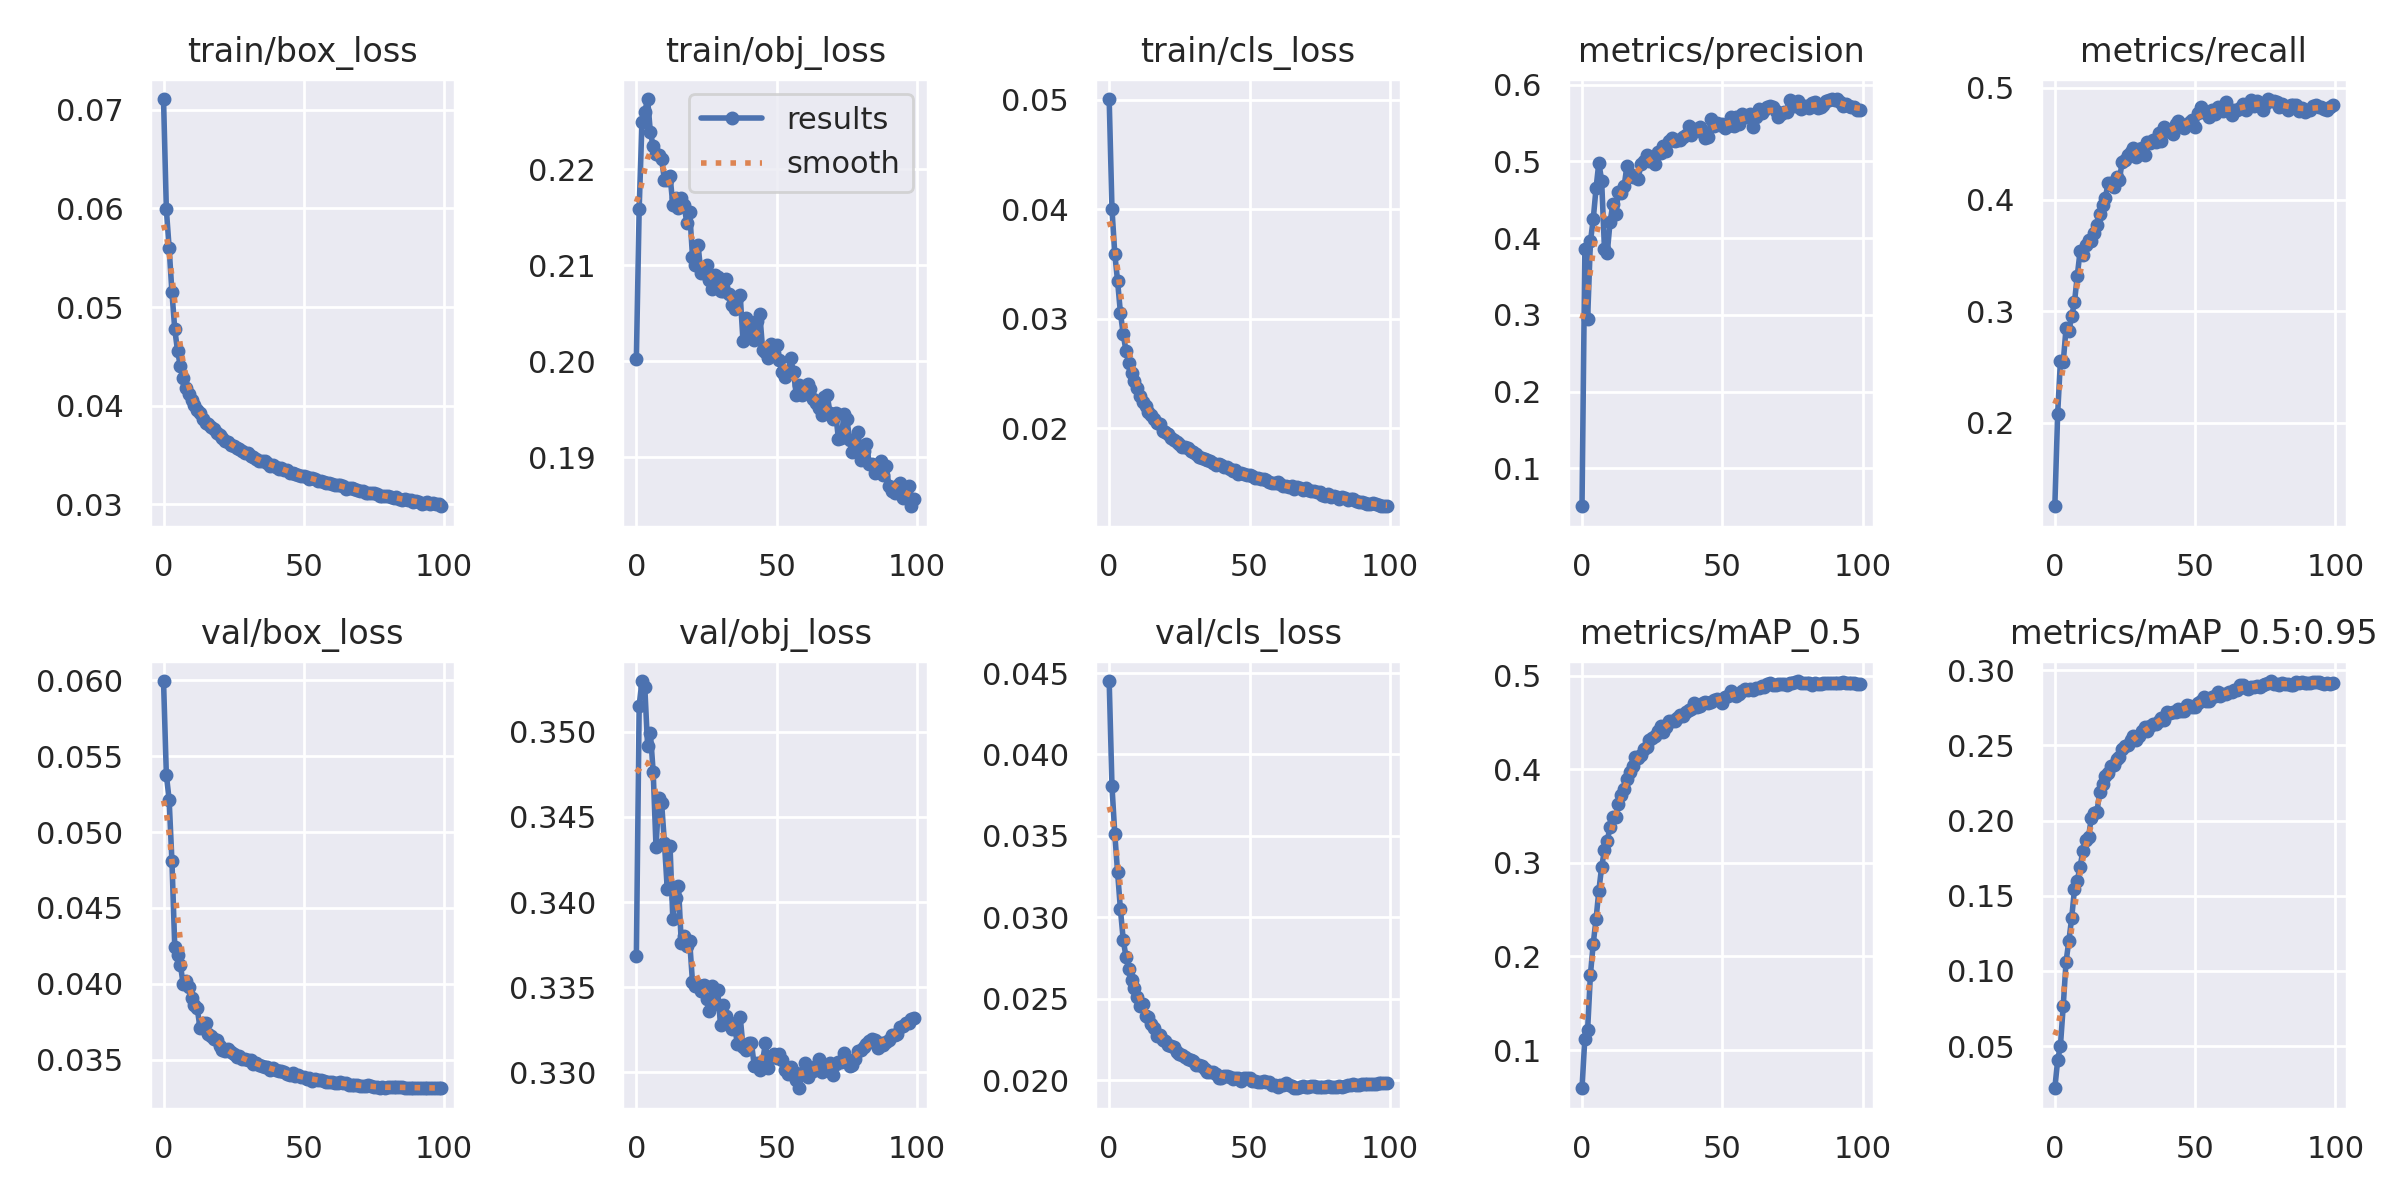

Source data for this figure (header and first rows):
epoch, train/box_loss, train/obj_loss, train/cls_loss, metrics/precision, metrics/recall, metrics/mAP_0.5, metrics/mAP_0.5:0.95, val/box_loss, val/obj_loss, val/cls_loss, x/lr0, x/lr1, x/lr2
0, 0.07109, 0.2002, 0.05005, 0.05058, 0.1252, 0.05917, 0.02201, 0.05996, 0.3368, 0.04451, 0.07009, 0.003323, 0.003323
1, 0.05993, 0.2158, 0.03999, 0.3856, 0.2075, 0.112, 0.04056, 0.05379, 0.3515, 0.03805, 0.04003, 0.006591, 0.006591
2, 0.05599, 0.2249, 0.03593, 0.2943, 0.2557, 0.1215, 0.05033, 0.05213, 0.353, 0.03513, 0.009895, 0.009792, 0.009792
3, 0.0515, 0.226, 0.03342, 0.3957, 0.2544, 0.1806, 0.07689, 0.04807, 0.3527, 0.03276, 0.009703, 0.009703, 0.009703
4, 0.04777, 0.2273, 0.03056, 0.4244, 0.2849, 0.2137, 0.1062, 0.04243, 0.3492, 0.03051, 0.009703, 0.009703, 0.009703
5, 0.04554, 0.2238, 0.0286, 0.465, 0.2826, 0.2399, 0.1201, 0.04191, 0.3499, 0.02863, 0.009604, 0.009604, 0.009604
6, 0.04402, 0.2224, 0.02704, 0.4983, 0.2952, 0.2703, 0.1351, 0.04126, 0.3476, 0.02757, 0.009505, 0.009505, 0.009505
7, 0.04281, 0.2216, 0.02597, 0.475, 0.3079, 0.2959, 0.1543, 0.03996, 0.3432, 0.02681, 0.009406, 0.009406, 0.009406
8, 0.04182, 0.2215, 0.02509, 0.3858, 0.3318, 0.3135, 0.1601, 0.04017, 0.3461, 0.02615, 0.009307, 0.009307, 0.009307
9, 0.04119, 0.221, 0.02433, 0.3809, 0.3536, 0.3239, 0.1694, 0.03978, 0.3458, 0.02565, 0.009208, 0.009208, 0.009208
10, 0.04055, 0.2189, 0.02372, 0.4209, 0.3504, 0.3384, 0.1798, 0.03903, 0.3435, 0.02514, 0.009109, 0.009109, 0.009109
11, 0.04009, 0.2189, 0.02296, 0.4446, 0.3594, 0.3487, 0.1871, 0.03862, 0.3408, 0.02454, 0.00901, 0.00901, 0.00901
12, 0.03953, 0.2193, 0.02242, 0.4316, 0.364, 0.349, 0.1891, 0.03837, 0.3433, 0.02467, 0.008911, 0.008911, 0.008911
13, 0.03926, 0.2163, 0.02205, 0.4604, 0.363, 0.3628, 0.2018, 0.0371, 0.339, 0.02393, 0.008812, 0.008812, 0.008812
14, 0.03866, 0.217, 0.0215, 0.4582, 0.3702, 0.3728, 0.2052, 0.03739, 0.3402, 0.02388, 0.008713, 0.008713, 0.008713
15, 0.03828, 0.2159, 0.02123, 0.4675, 0.3775, 0.3789, 0.2059, 0.03741, 0.3409, 0.02349, 0.008614, 0.008614, 0.008614
16, 0.03814, 0.217, 0.02083, 0.4935, 0.387, 0.3899, 0.219, 0.0367, 0.3376, 0.0232, 0.008515, 0.008515, 0.008515
17, 0.03785, 0.2163, 0.02045, 0.4832, 0.3947, 0.3974, 0.2246, 0.03656, 0.338, 0.02273, 0.008416, 0.008416, 0.008416
18, 0.03766, 0.2143, 0.0204, 0.4798, 0.4018, 0.4041, 0.23, 0.03635, 0.3374, 0.02277, 0.008317, 0.008317, 0.008317
19, 0.03724, 0.2156, 0.01978, 0.4814, 0.4148, 0.4136, 0.2318, 0.03626, 0.3377, 0.0225, 0.008218, 0.008218, 0.008218
20, 0.037, 0.2109, 0.0197, 0.4768, 0.4151, 0.4127, 0.2362, 0.0359, 0.3353, 0.02241, 0.008119, 0.008119, 0.008119
21, 0.03673, 0.21, 0.01948, 0.4964, 0.4109, 0.415, 0.2371, 0.03563, 0.3351, 0.02216, 0.00802, 0.00802, 0.00802
22, 0.03645, 0.2121, 0.0191, 0.5003, 0.4203, 0.4215, 0.2411, 0.03556, 0.3352, 0.02211, 0.007921, 0.007921, 0.007921
23, 0.03632, 0.2092, 0.01896, 0.5083, 0.4176, 0.4239, 0.242, 0.03566, 0.3347, 0.02208, 0.007822, 0.007822, 0.007822
24, 0.03605, 0.2092, 0.01873, 0.5, 0.434, 0.4315, 0.2479, 0.03548, 0.3351, 0.02174, 0.007723, 0.007723, 0.007723
25, 0.03589, 0.21, 0.01857, 0.5038, 0.4351, 0.4338, 0.2495, 0.03538, 0.3343, 0.02161, 0.007624, 0.007624, 0.007624
26, 0.03569, 0.2084, 0.01832, 0.4969, 0.4395, 0.4357, 0.2504, 0.03514, 0.3336, 0.02157, 0.007525, 0.007525, 0.007525
27, 0.0356, 0.2075, 0.01827, 0.5128, 0.4426, 0.4415, 0.2537, 0.0352, 0.3351, 0.02145, 0.007426, 0.007426, 0.007426
28, 0.03541, 0.209, 0.01822, 0.5114, 0.446, 0.4459, 0.2563, 0.03501, 0.334, 0.02131, 0.007327, 0.007327, 0.007327
29, 0.03522, 0.2087, 0.01791, 0.5196, 0.4382, 0.4404, 0.2539, 0.03503, 0.3348, 0.02124, 0.007228, 0.007228, 0.007228
30, 0.0352, 0.2073, 0.01783, 0.5141, 0.4451, 0.4456, 0.2566, 0.03498, 0.3327, 0.02119, 0.007129, 0.007129, 0.007129
31, 0.03486, 0.2073, 0.01768, 0.5268, 0.4462, 0.4515, 0.2595, 0.03497, 0.334, 0.02094, 0.00703, 0.00703, 0.00703
32, 0.03482, 0.2085, 0.01739, 0.5309, 0.44, 0.4522, 0.262, 0.03472, 0.3333, 0.02096, 0.006931, 0.006931, 0.006931
33, 0.03458, 0.2069, 0.01733, 0.527, 0.4512, 0.4519, 0.2595, 0.03479, 0.333, 0.02087, 0.006832, 0.006832, 0.006832
34, 0.03435, 0.2059, 0.01717, 0.5274, 0.4507, 0.4548, 0.2627, 0.03464, 0.3325, 0.02068, 0.006733, 0.006733, 0.006733
35, 0.03442, 0.2054, 0.0171, 0.5278, 0.4531, 0.4578, 0.2641, 0.03455, 0.3327, 0.02055, 0.006634, 0.006634, 0.006634
36, 0.03443, 0.2065, 0.01706, 0.5316, 0.4518, 0.4569, 0.2644, 0.03452, 0.3317, 0.02053, 0.006535, 0.006535, 0.006535
37, 0.03417, 0.2069, 0.01688, 0.5349, 0.4599, 0.4615, 0.266, 0.03454, 0.3333, 0.02054, 0.006436, 0.006436, 0.006436
38, 0.03393, 0.2021, 0.01663, 0.5455, 0.4523, 0.4636, 0.2684, 0.03431, 0.3315, 0.02039, 0.006337, 0.006337, 0.006337
39, 0.03403, 0.2045, 0.01676, 0.5338, 0.4649, 0.4651, 0.2672, 0.03445, 0.3313, 0.02017, 0.006238, 0.006238, 0.006238
40, 0.03379, 0.2035, 0.01664, 0.5418, 0.4612, 0.471, 0.2724, 0.03429, 0.3317, 0.02014, 0.006139, 0.006139, 0.006139
41, 0.03362, 0.2026, 0.01644, 0.5406, 0.4613, 0.467, 0.2714, 0.03422, 0.3317, 0.0203, 0.00604, 0.00604, 0.00604
42, 0.03369, 0.2022, 0.01652, 0.5449, 0.4589, 0.468, 0.272, 0.03422, 0.3304, 0.0203, 0.005941, 0.005941, 0.005941
43, 0.03348, 0.2041, 0.01625, 0.5375, 0.4676, 0.4707, 0.2721, 0.03416, 0.3306, 0.02023, 0.005842, 0.005842, 0.005842
44, 0.03352, 0.2049, 0.01611, 0.531, 0.4707, 0.4726, 0.2745, 0.03407, 0.3301, 0.0201, 0.005743, 0.005743, 0.005743
45, 0.03323, 0.2012, 0.01616, 0.5322, 0.4666, 0.4713, 0.2731, 0.034, 0.3307, 0.02014, 0.005644, 0.005644, 0.005644
46, 0.03324, 0.201, 0.01584, 0.5551, 0.4638, 0.4719, 0.2729, 0.03412, 0.3317, 0.02013, 0.005545, 0.005545, 0.005545
47, 0.03309, 0.2003, 0.01594, 0.5457, 0.4678, 0.4747, 0.2766, 0.03389, 0.3302, 0.01994, 0.005446, 0.005446, 0.005446
48, 0.03299, 0.2018, 0.01587, 0.5499, 0.4696, 0.4757, 0.2765, 0.03396, 0.3309, 0.02016, 0.005347, 0.005347, 0.005347
49, 0.03288, 0.2008, 0.01575, 0.548, 0.4709, 0.4738, 0.2753, 0.03386, 0.3311, 0.02018, 0.005248, 0.005248, 0.005248
50, 0.03289, 0.2016, 0.01574, 0.5493, 0.4648, 0.4712, 0.2758, 0.03383, 0.3308, 0.02013, 0.005149, 0.005149, 0.005149
51, 0.03282, 0.2001, 0.01567, 0.5433, 0.4773, 0.4779, 0.2781, 0.03372, 0.3311, 0.01999, 0.00505, 0.00505, 0.00505
52, 0.03262, 0.1989, 0.01544, 0.5459, 0.4825, 0.4786, 0.2794, 0.03378, 0.3307, 0.01995, 0.004951, 0.004951, 0.004951
53, 0.03266, 0.1983, 0.01544, 0.5578, 0.4787, 0.484, 0.2822, 0.03361, 0.3301, 0.01989, 0.004852, 0.004852, 0.004852
54, 0.03259, 0.1988, 0.01542, 0.5458, 0.4779, 0.4795, 0.2798, 0.03374, 0.3299, 0.01991, 0.004753, 0.004753, 0.004753
55, 0.03237, 0.2003, 0.01534, 0.5574, 0.474, 0.4788, 0.2797, 0.03364, 0.3303, 0.01996, 0.004654, 0.004654, 0.004654
56, 0.03238, 0.1988, 0.01527, 0.5492, 0.4806, 0.4807, 0.2819, 0.03364, 0.33, 0.01991, 0.004555, 0.004555, 0.004555
57, 0.03225, 0.1964, 0.01512, 0.5611, 0.4771, 0.4833, 0.2829, 0.03359, 0.3296, 0.01988, 0.004456, 0.004456, 0.004456
58, 0.03216, 0.1974, 0.015, 0.5576, 0.4832, 0.4862, 0.2856, 0.03349, 0.3291, 0.01971, 0.004357, 0.004357, 0.004357
59, 0.03217, 0.1965, 0.01502, 0.5584, 0.4819, 0.4845, 0.2832, 0.03349, 0.3299, 0.01973, 0.004258, 0.004258, 0.004258
... 40 more rows
